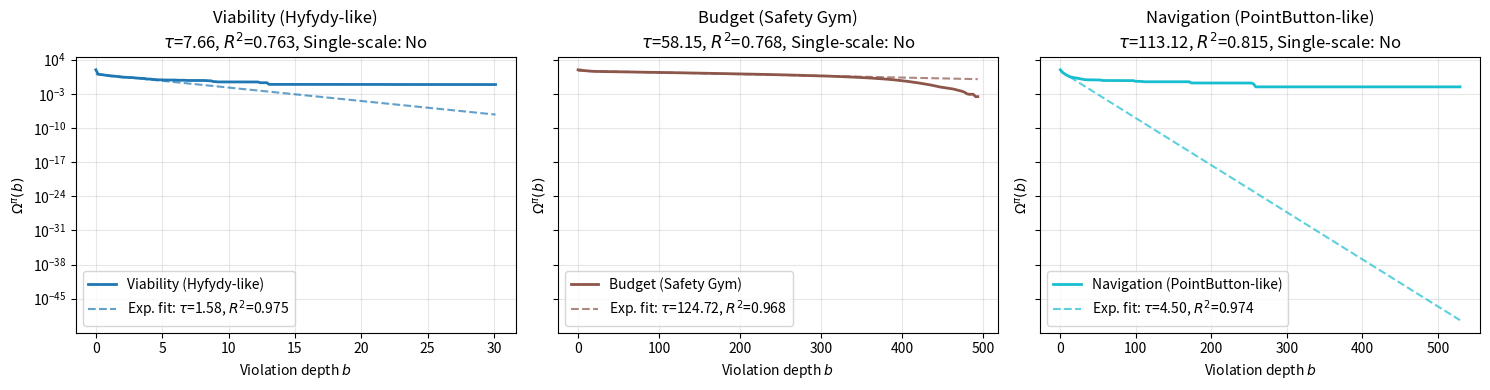

The script that saved this image:
"""
Estimate the violation depth profile Omega_pi(b) from rollout data.

Usage:
    # Collect rollouts and store per-step costs
    profiles = ViolationDepthProfiler(gamma=0.99)
    for episode in rollouts:
        profiles.add_episode(episode_costs)  # list/array of per-step c(s,a)

    # Plot
    profiles.plot()

    # Or get raw data
    b_grid, omega, fit = profiles.estimate()
"""

import numpy as np
import matplotlib.pyplot as plt
from scipy.optimize import curve_fit


class ViolationDepthProfiler:

    def __init__(self, gamma: float = 0.99, b_points: int = 200):
        self.gamma = gamma
        self.b_points = b_points
        self.episodes = []

    def add_episode(self, costs: np.ndarray):
        """Add one episode's per-step costs c(s_t, a_t)."""
        self.episodes.append(np.asarray(costs, dtype=np.float64))

    def estimate(self, b_max: float = None, b_fit_max: float = None):
        """Estimate the violation depth profile.

        Returns:
            b_grid: array of violation depth thresholds
            omega: estimated Omega_pi(b) at each threshold
            fit: dict with single-scale fit parameters
        """
        if not self.episodes:
            raise ValueError("No episodes added")

        # Compute cumulative violations for each episode
        all_cum_costs = []
        all_discounts = []
        for costs in self.episodes:
            T = len(costs)
            cum_costs = np.cumsum(costs)
            discounts = self.gamma ** np.arange(T)
            all_cum_costs.append(cum_costs)
            all_discounts.append(discounts)

        # Determine b range
        max_cum = max(c[-1] for c in all_cum_costs if len(c) > 0)
        if b_max is None:
            b_max = max_cum * 1.1
        b_grid = np.linspace(0, b_max, self.b_points)

        # Estimate Omega(b) = E[sum_t gamma^t 1{C_t >= b}]
        omega = np.zeros(self.b_points)
        N = len(self.episodes)
        for cum_costs, discounts in zip(all_cum_costs, all_discounts):
            for i, b in enumerate(b_grid):
                omega[i] += np.sum(discounts * (cum_costs >= b))
        omega /= N

        # Fit single-scale exponential: Omega(b) = A * exp(-b / tau)
        fit = self._fit_exponential(b_grid, omega, b_fit_max=b_fit_max)

        return b_grid, omega, fit

    def _fit_exponential(self, b_grid, omega, b_fit_max: float = None):
        """Fit Omega(b) = A * exp(-b/tau) and compute goodness of fit."""
        _nan_result = {"tau_linear": np.nan, "A_linear": np.nan, "r_squared_linear": 0.0,
                       "tau_nonlinear": np.nan, "A_nonlinear": np.nan, "r_squared_nonlinear": 0.0}

        # Exclude b=0: omega[0] = E[discounted episode length] ≈ 1/(1-gamma), which is
        # a degenerate boundary value (all timesteps count), not part of the exponential tail.
        # Including it inflates A and ruins the fit for the actual decay region.
        mask = (omega > 1e-10) & (b_grid > 0)
        if b_fit_max is not None:
            mask &= (b_grid <= b_fit_max)
        if mask.sum() < 3:
            return _nan_result

        b_fit = b_grid[mask]
        log_omega = np.log(omega[mask])

        # Drop any non-finite log values (can occur at the tail near the threshold)
        finite = np.isfinite(log_omega)
        b_fit = b_fit[finite]
        log_omega = log_omega[finite]
        if len(b_fit) < 3:
            return _nan_result

        # Linear regression on log(Omega) = log(A) - b/tau
        try:
            coeffs = np.polyfit(b_fit, log_omega, 1)
        except (np.linalg.LinAlgError, ValueError):
            return _nan_result
        slope, intercept = coeffs
        tau = -1.0 / slope if slope < 0 else np.inf
        A = np.exp(intercept)

        # R^2
        log_pred = intercept + slope * b_fit
        ss_res = np.sum((log_omega - log_pred) ** 2)
        ss_tot = np.sum((log_omega - log_omega.mean()) ** 2)
        r_squared = 1 - ss_res / ss_tot if ss_tot > 0 else 0.0

        # Also try nonlinear fit for robustness (use the same finite-filtered arrays)
        omega_fit = omega[mask][finite]
        try:
            def exp_model(b, A, tau):
                return A * np.exp(-b / tau)

            popt, _ = curve_fit(
                exp_model, b_fit, omega_fit,
                p0=[A, tau], maxfev=5000,
                bounds=([0, 1e-6], [np.inf, np.inf])
            )
            A_nl, tau_nl = popt
            pred_nl = exp_model(b_fit, A_nl, tau_nl)
            ss_res_nl = np.sum((omega_fit - pred_nl) ** 2)
            ss_tot_nl = np.sum((omega_fit - omega_fit.mean()) ** 2)
            r_squared_nl = 1 - ss_res_nl / ss_tot_nl if ss_tot_nl > 0 else 0.0
        except (RuntimeError, np.linalg.LinAlgError, ValueError):
            A_nl, tau_nl, r_squared_nl = A, tau, r_squared

        return {
            "tau_linear": tau,
            "A_linear": A,
            "r_squared_linear": r_squared,
            "tau_nonlinear": tau_nl,
            "A_nonlinear": A_nl,
            "r_squared_nonlinear": r_squared_nl,
        }

    def plot(self, ax=None, label=None, color=None, b_max=None,
             show_fit=True, log_scale=True):
        """Plot the violation depth profile with optional exponential fit."""
        b_grid, omega, fit = self.estimate(b_max=b_max, b_fit_max=b_max)

        if ax is None:
            fig, ax = plt.subplots(1, 1, figsize=(6, 4))

        # Plot empirical profile
        mask = omega > 1e-10
        plot_label = label or "Empirical"
        ax.plot(b_grid[mask], omega[mask], '-', label=plot_label,
                color=color, linewidth=2)

        # Plot exponential fit
        if show_fit and fit["tau_nonlinear"] < np.inf:
            tau = fit["tau_nonlinear"]
            A = fit["A_nonlinear"]
            r2 = fit["r_squared_nonlinear"]
            fitted = A * np.exp(-b_grid / tau)
            fit_label = (f"Exp. fit: $\\tau$={tau:.2f}, "
                         f"$R^2$={r2:.3f}")
            ax.plot(b_grid[mask], fitted[mask], '--', color=color,
                    alpha=0.7, label=fit_label)
        
        #if b_fit_max is not None:
        #    ax.set_xlim((None, b_fit_max))

        if log_scale:
            ax.set_yscale('log')
        ax.set_xlabel('Violation depth $b$')
        ax.set_ylabel('$\\Omega^\\pi(b)$')
        ax.legend()
        ax.grid(True, alpha=0.3)

        return ax

    def is_single_scale(self, threshold: float = 0.95) -> bool:
        """Check if the profile is approximately single-scale.

        Returns True if the log-linear R^2 exceeds the threshold.
        """
        _, _, fit = self.estimate()
        return fit["r_squared_linear"] >= threshold


def compare_environments(env_profiles: dict, save_path: str = None):
    """Plot profiles from multiple environments side by side.

    Args:
        env_profiles: dict mapping env_name -> ViolationDepthProfiler
        save_path: optional path to save the figure
    """
    n = len(env_profiles)
    fig, axes = plt.subplots(1, n, figsize=(5 * n, 4), sharey=True)
    if n == 1:
        axes = [axes]

    colors = plt.cm.tab10(np.linspace(0, 1, n))

    for ax, (name, profiler), color in zip(axes, env_profiles.items(), colors):
        profiler.plot(ax=ax, label=name, color=color)
        _, _, fit = profiler.estimate()
        r2 = fit["r_squared_linear"]
        tau = fit["tau_linear"]
        single = "Yes" if r2 > 0.95 else "No"
        ax.set_title(f"{name}\n$\\tau$={tau:.2f}, "
                     f"$R^2$={r2:.3f}, Single-scale: {single}")

    plt.tight_layout()
    if save_path:
        plt.savefig(save_path, dpi=150, bbox_inches='tight')
    plt.show()


# =========================================================================
# Example usage with synthetic data
# =========================================================================

if __name__ == "__main__":

    np.random.seed(42)

    # --- Viability-type environment (single scale) ---
    viability_profiler = ViolationDepthProfiler(gamma=0.99)
    for _ in range(500):
        T = 200
        # Cost is mostly zero with occasional bursts that decay quickly
        costs = np.zeros(T)
        if np.random.random() < 0.3:
            onset = np.random.randint(10, 100)
            duration = np.random.geometric(0.3)
            magnitude = np.random.exponential(0.5)
            costs[onset:onset + duration] = magnitude
        viability_profiler.add_episode(costs)

    # --- Budget-type environment (multi-scale) ---
    budget_profiler = ViolationDepthProfiler(gamma=0.99)
    for _ in range(500):
        T = 200
        # Cost at every step, drawn from a mixture of two scales
        if np.random.random() < 0.5:
            costs = np.random.exponential(0.1, size=T)
        else:
            costs = np.random.exponential(2.0, size=T)
        budget_profiler.add_episode(costs)

    # --- Navigation-type environment (heavy-tailed / multi-scale) ---
    navigation_profiler = ViolationDepthProfiler(gamma=0.99)
    for _ in range(500):
        T = 200
        # Sparse but large violations interspersed with long safe stretches
        costs = np.zeros(T)
        n_violations = np.random.poisson(3)
        for _ in range(n_violations):
            t = np.random.randint(0, T)
            costs[t] = np.random.pareto(1.5) + 1  # heavy-tailed
        navigation_profiler.add_episode(costs)

    compare_environments({
        "Viability (Hyfydy-like)": viability_profiler,
        "Budget (Safety Gym)": budget_profiler,
        "Navigation (PointButton-like)": navigation_profiler,
    }, save_path="violation_profiles.png")
